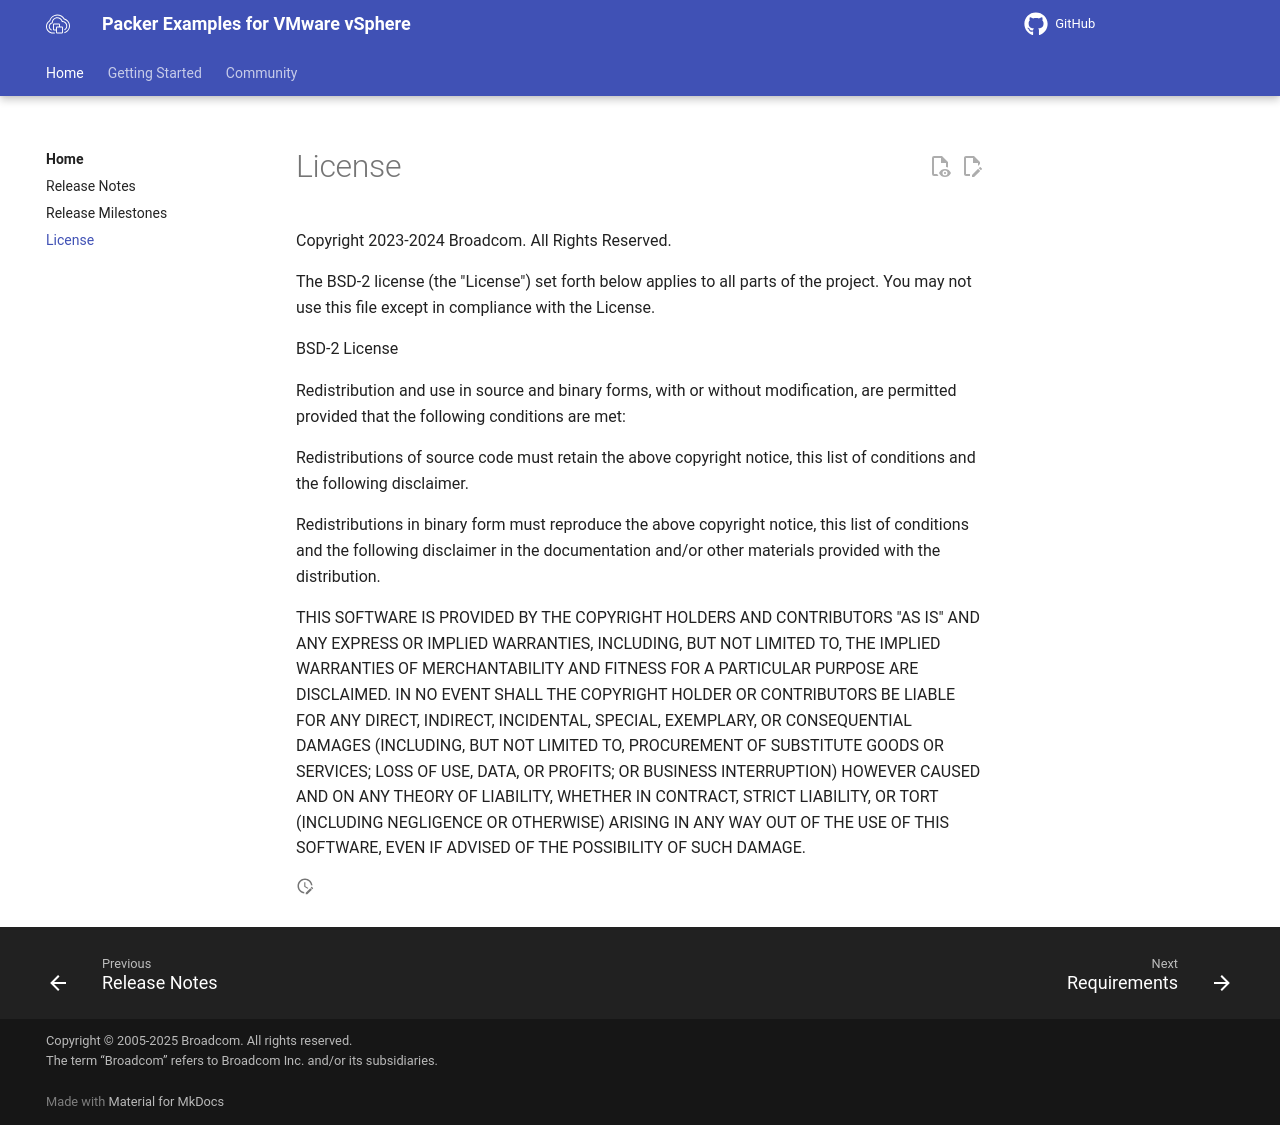

repository: vmware-samples/packer-examples-for-vsphere · page: license/index.html · generator: mkdocs

--8<-- "./LICENSE"
